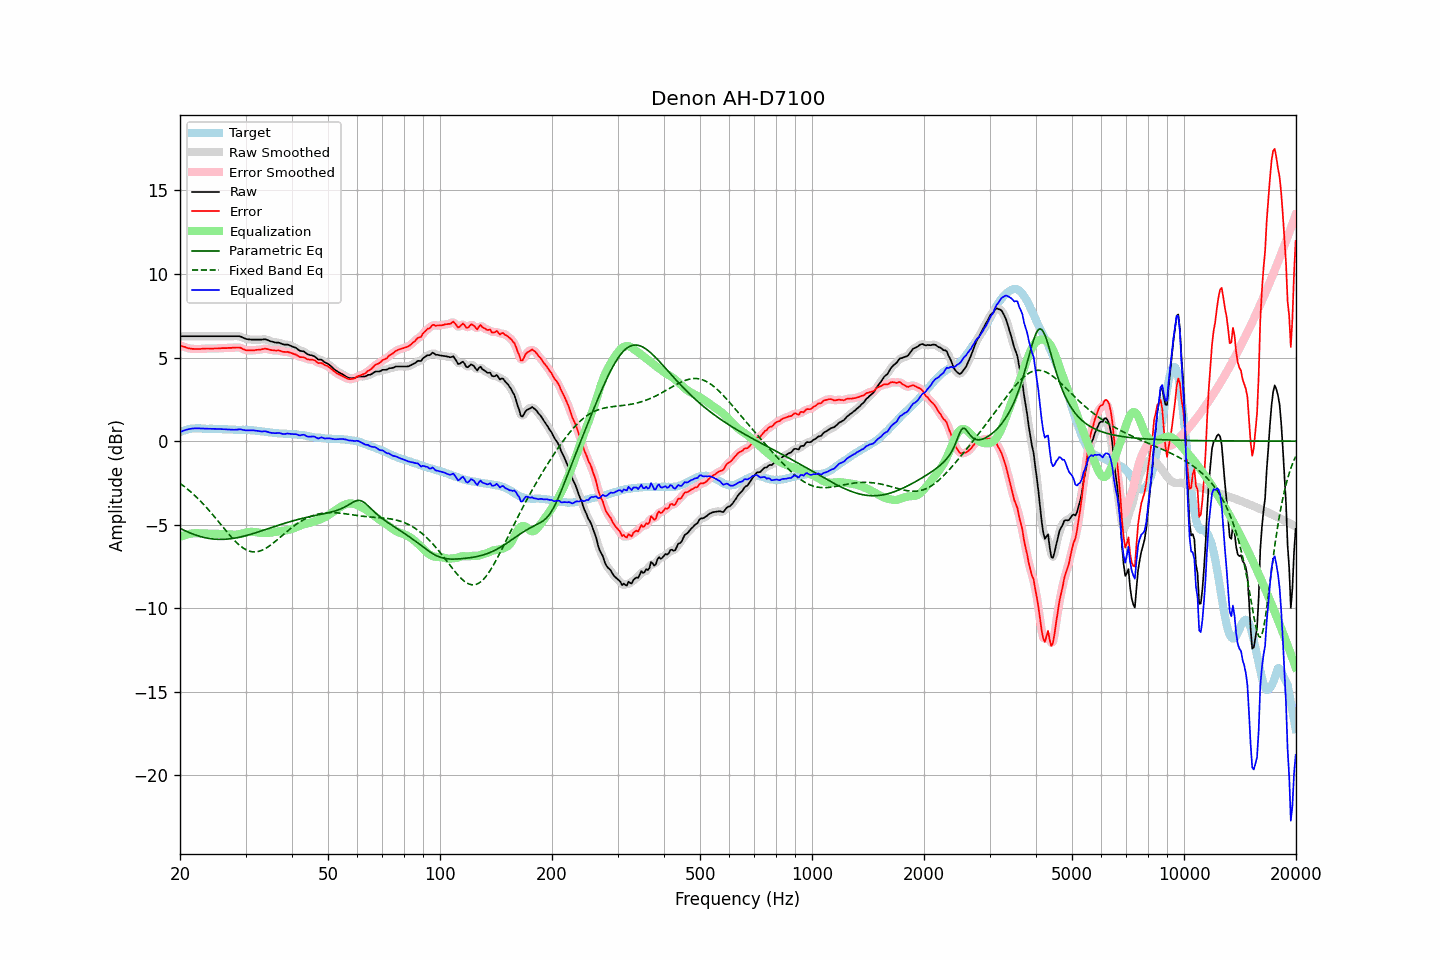

Source data for this figure (header and first rows):
frequency, raw, error, smoothed, error_smoothed, equalization, parametric_eq, fixed_band_eq, equalized_raw, equalized_smoothed, target
20.00, 6.28, 5.74, 6.28, 5.73, -5.74, -5.21, -2.52, 0.54, 0.54, 0.54
20.20, 6.28, 5.70, 6.28, 5.70, -5.69, -5.26, -2.59, 0.58, 0.58, 0.58
20.40, 6.28, 5.66, 6.28, 5.66, -5.66, -5.31, -2.67, 0.62, 0.62, 0.62
20.61, 6.28, 5.64, 6.28, 5.63, -5.62, -5.36, -2.74, 0.65, 0.65, 0.64
20.81, 6.28, 5.60, 6.28, 5.59, -5.59, -5.40, -2.82, 0.68, 0.68, 0.68
21.02, 6.28, 5.56, 6.28, 5.57, -5.57, -5.44, -2.90, 0.71, 0.71, 0.72
21.23, 6.28, 5.55, 6.28, 5.54, -5.55, -5.48, -2.98, 0.73, 0.73, 0.73
21.44, 6.28, 5.53, 6.28, 5.53, -5.53, -5.52, -3.06, 0.74, 0.74, 0.75
21.66, 6.28, 5.52, 6.28, 5.52, -5.52, -5.56, -3.15, 0.76, 0.76, 0.76
21.87, 6.28, 5.52, 6.28, 5.51, -5.51, -5.59, -3.24, 0.76, 0.76, 0.76
22.09, 6.28, 5.51, 6.28, 5.51, -5.51, -5.63, -3.33, 0.77, 0.77, 0.77
22.31, 6.28, 5.51, 6.28, 5.51, -5.51, -5.66, -3.42, 0.77, 0.77, 0.77
22.54, 6.28, 5.51, 6.28, 5.51, -5.51, -5.69, -3.52, 0.76, 0.76, 0.77
22.76, 6.28, 5.52, 6.28, 5.52, -5.52, -5.72, -3.62, 0.76, 0.76, 0.76
22.99, 6.28, 5.53, 6.28, 5.53, -5.52, -5.74, -3.72, 0.75, 0.75, 0.75
23.22, 6.28, 5.53, 6.28, 5.53, -5.53, -5.77, -3.82, 0.75, 0.75, 0.75
23.45, 6.28, 5.54, 6.28, 5.54, -5.53, -5.79, -3.92, 0.74, 0.74, 0.74
23.69, 6.28, 5.54, 6.28, 5.54, -5.53, -5.81, -4.03, 0.74, 0.74, 0.74
23.92, 6.28, 5.54, 6.28, 5.54, -5.54, -5.82, -4.14, 0.74, 0.74, 0.74
24.16, 6.28, 5.53, 6.28, 5.53, -5.54, -5.84, -4.25, 0.74, 0.74, 0.75
24.40, 6.28, 5.53, 6.28, 5.54, -5.54, -5.85, -4.36, 0.74, 0.74, 0.74
24.65, 6.28, 5.54, 6.28, 5.54, -5.54, -5.86, -4.48, 0.74, 0.74, 0.73
24.89, 6.28, 5.54, 6.28, 5.54, -5.54, -5.87, -4.59, 0.73, 0.73, 0.73
25.14, 6.28, 5.54, 6.28, 5.54, -5.54, -5.87, -4.71, 0.73, 0.73, 0.73
25.39, 6.28, 5.54, 6.28, 5.55, -5.55, -5.88, -4.83, 0.73, 0.73, 0.73
25.65, 6.28, 5.55, 6.28, 5.55, -5.55, -5.88, -4.94, 0.72, 0.72, 0.72
25.91, 6.28, 5.56, 6.28, 5.56, -5.56, -5.88, -5.06, 0.72, 0.72, 0.71
26.16, 6.28, 5.56, 6.28, 5.56, -5.56, -5.88, -5.18, 0.71, 0.71, 0.71
26.43, 6.28, 5.57, 6.28, 5.57, -5.57, -5.87, -5.30, 0.71, 0.71, 0.71
26.69, 6.28, 5.57, 6.28, 5.57, -5.57, -5.87, -5.41, 0.71, 0.71, 0.71
26.96, 6.28, 5.58, 6.28, 5.57, -5.58, -5.86, -5.53, 0.70, 0.70, 0.70
27.23, 6.28, 5.58, 6.28, 5.58, -5.58, -5.85, -5.64, 0.69, 0.69, 0.70
27.50, 6.28, 5.58, 6.28, 5.58, -5.59, -5.83, -5.75, 0.69, 0.69, 0.70
27.77, 6.28, 5.59, 6.28, 5.59, -5.60, -5.82, -5.85, 0.68, 0.68, 0.69
28.05, 6.28, 5.59, 6.28, 5.59, -5.60, -5.80, -5.96, 0.68, 0.68, 0.69
28.33, 6.28, 5.60, 6.28, 5.60, -5.59, -5.79, -6.05, 0.68, 0.68, 0.68
28.62, 6.28, 5.60, 6.28, 5.61, -5.58, -5.77, -6.14, 0.69, 0.70, 0.67
28.90, 6.28, 5.60, 6.27, 5.59, -5.57, -5.75, -6.23, 0.71, 0.70, 0.67
29.19, 6.25, 5.57, 6.24, 5.57, -5.55, -5.73, -6.31, 0.70, 0.70, 0.67
29.48, 6.20, 5.51, 6.20, 5.52, -5.52, -5.70, -6.38, 0.67, 0.68, 0.68
29.78, 6.16, 5.49, 6.16, 5.48, -5.50, -5.68, -6.44, 0.66, 0.66, 0.67
30.08, 6.12, 5.44, 6.12, 5.45, -5.47, -5.66, -6.49, 0.65, 0.65, 0.68
30.38, 6.10, 5.44, 6.10, 5.43, -5.45, -5.63, -6.54, 0.65, 0.65, 0.66
30.68, 6.09, 5.43, 6.08, 5.43, -5.44, -5.60, -6.58, 0.65, 0.65, 0.66
30.99, 6.08, 5.43, 6.08, 5.43, -5.43, -5.57, -6.60, 0.65, 0.65, 0.65
31.30, 6.08, 5.43, 6.08, 5.43, -5.43, -5.55, -6.62, 0.65, 0.65, 0.65
31.61, 6.08, 5.43, 6.08, 5.44, -5.43, -5.52, -6.63, 0.64, 0.64, 0.64
31.93, 6.08, 5.45, 6.08, 5.45, -5.45, -5.49, -6.63, 0.63, 0.63, 0.62
32.24, 6.08, 5.46, 6.08, 5.46, -5.46, -5.46, -6.61, 0.61, 0.61, 0.61
32.57, 6.08, 5.47, 6.08, 5.47, -5.48, -5.42, -6.59, 0.60, 0.60, 0.61
32.89, 6.08, 5.48, 6.08, 5.48, -5.49, -5.39, -6.57, 0.59, 0.59, 0.60
33.22, 6.08, 5.50, 6.08, 5.50, -5.50, -5.36, -6.53, 0.58, 0.58, 0.58
33.55, 6.09, 5.51, 6.09, 5.52, -5.50, -5.33, -6.48, 0.58, 0.58, 0.58
33.89, 6.10, 5.54, 6.08, 5.53, -5.50, -5.30, -6.43, 0.59, 0.58, 0.55
34.23, 6.07, 5.51, 6.06, 5.52, -5.50, -5.27, -6.38, 0.57, 0.57, 0.55
34.57, 6.03, 5.50, 6.03, 5.50, -5.49, -5.23, -6.31, 0.54, 0.54, 0.53
34.92, 5.99, 5.47, 5.99, 5.47, -5.48, -5.20, -6.25, 0.51, 0.51, 0.52
35.27, 5.96, 5.44, 5.96, 5.45, -5.47, -5.17, -6.17, 0.49, 0.49, 0.52
35.62, 5.94, 5.44, 5.93, 5.43, -5.45, -5.14, -6.10, 0.48, 0.48, 0.49
35.97, 5.91, 5.42, 5.91, 5.43, -5.43, -5.10, -6.02, 0.47, 0.48, 0.48
... 635 more rows
